The GitHub repository shwetaqueen/crop-disease-prediction contains a labelled image folder "dataset" with 3 categories: watermelon anthracnose, watermelon downy mildew, watermelon mosaic virus. Examples follow, each with its label.

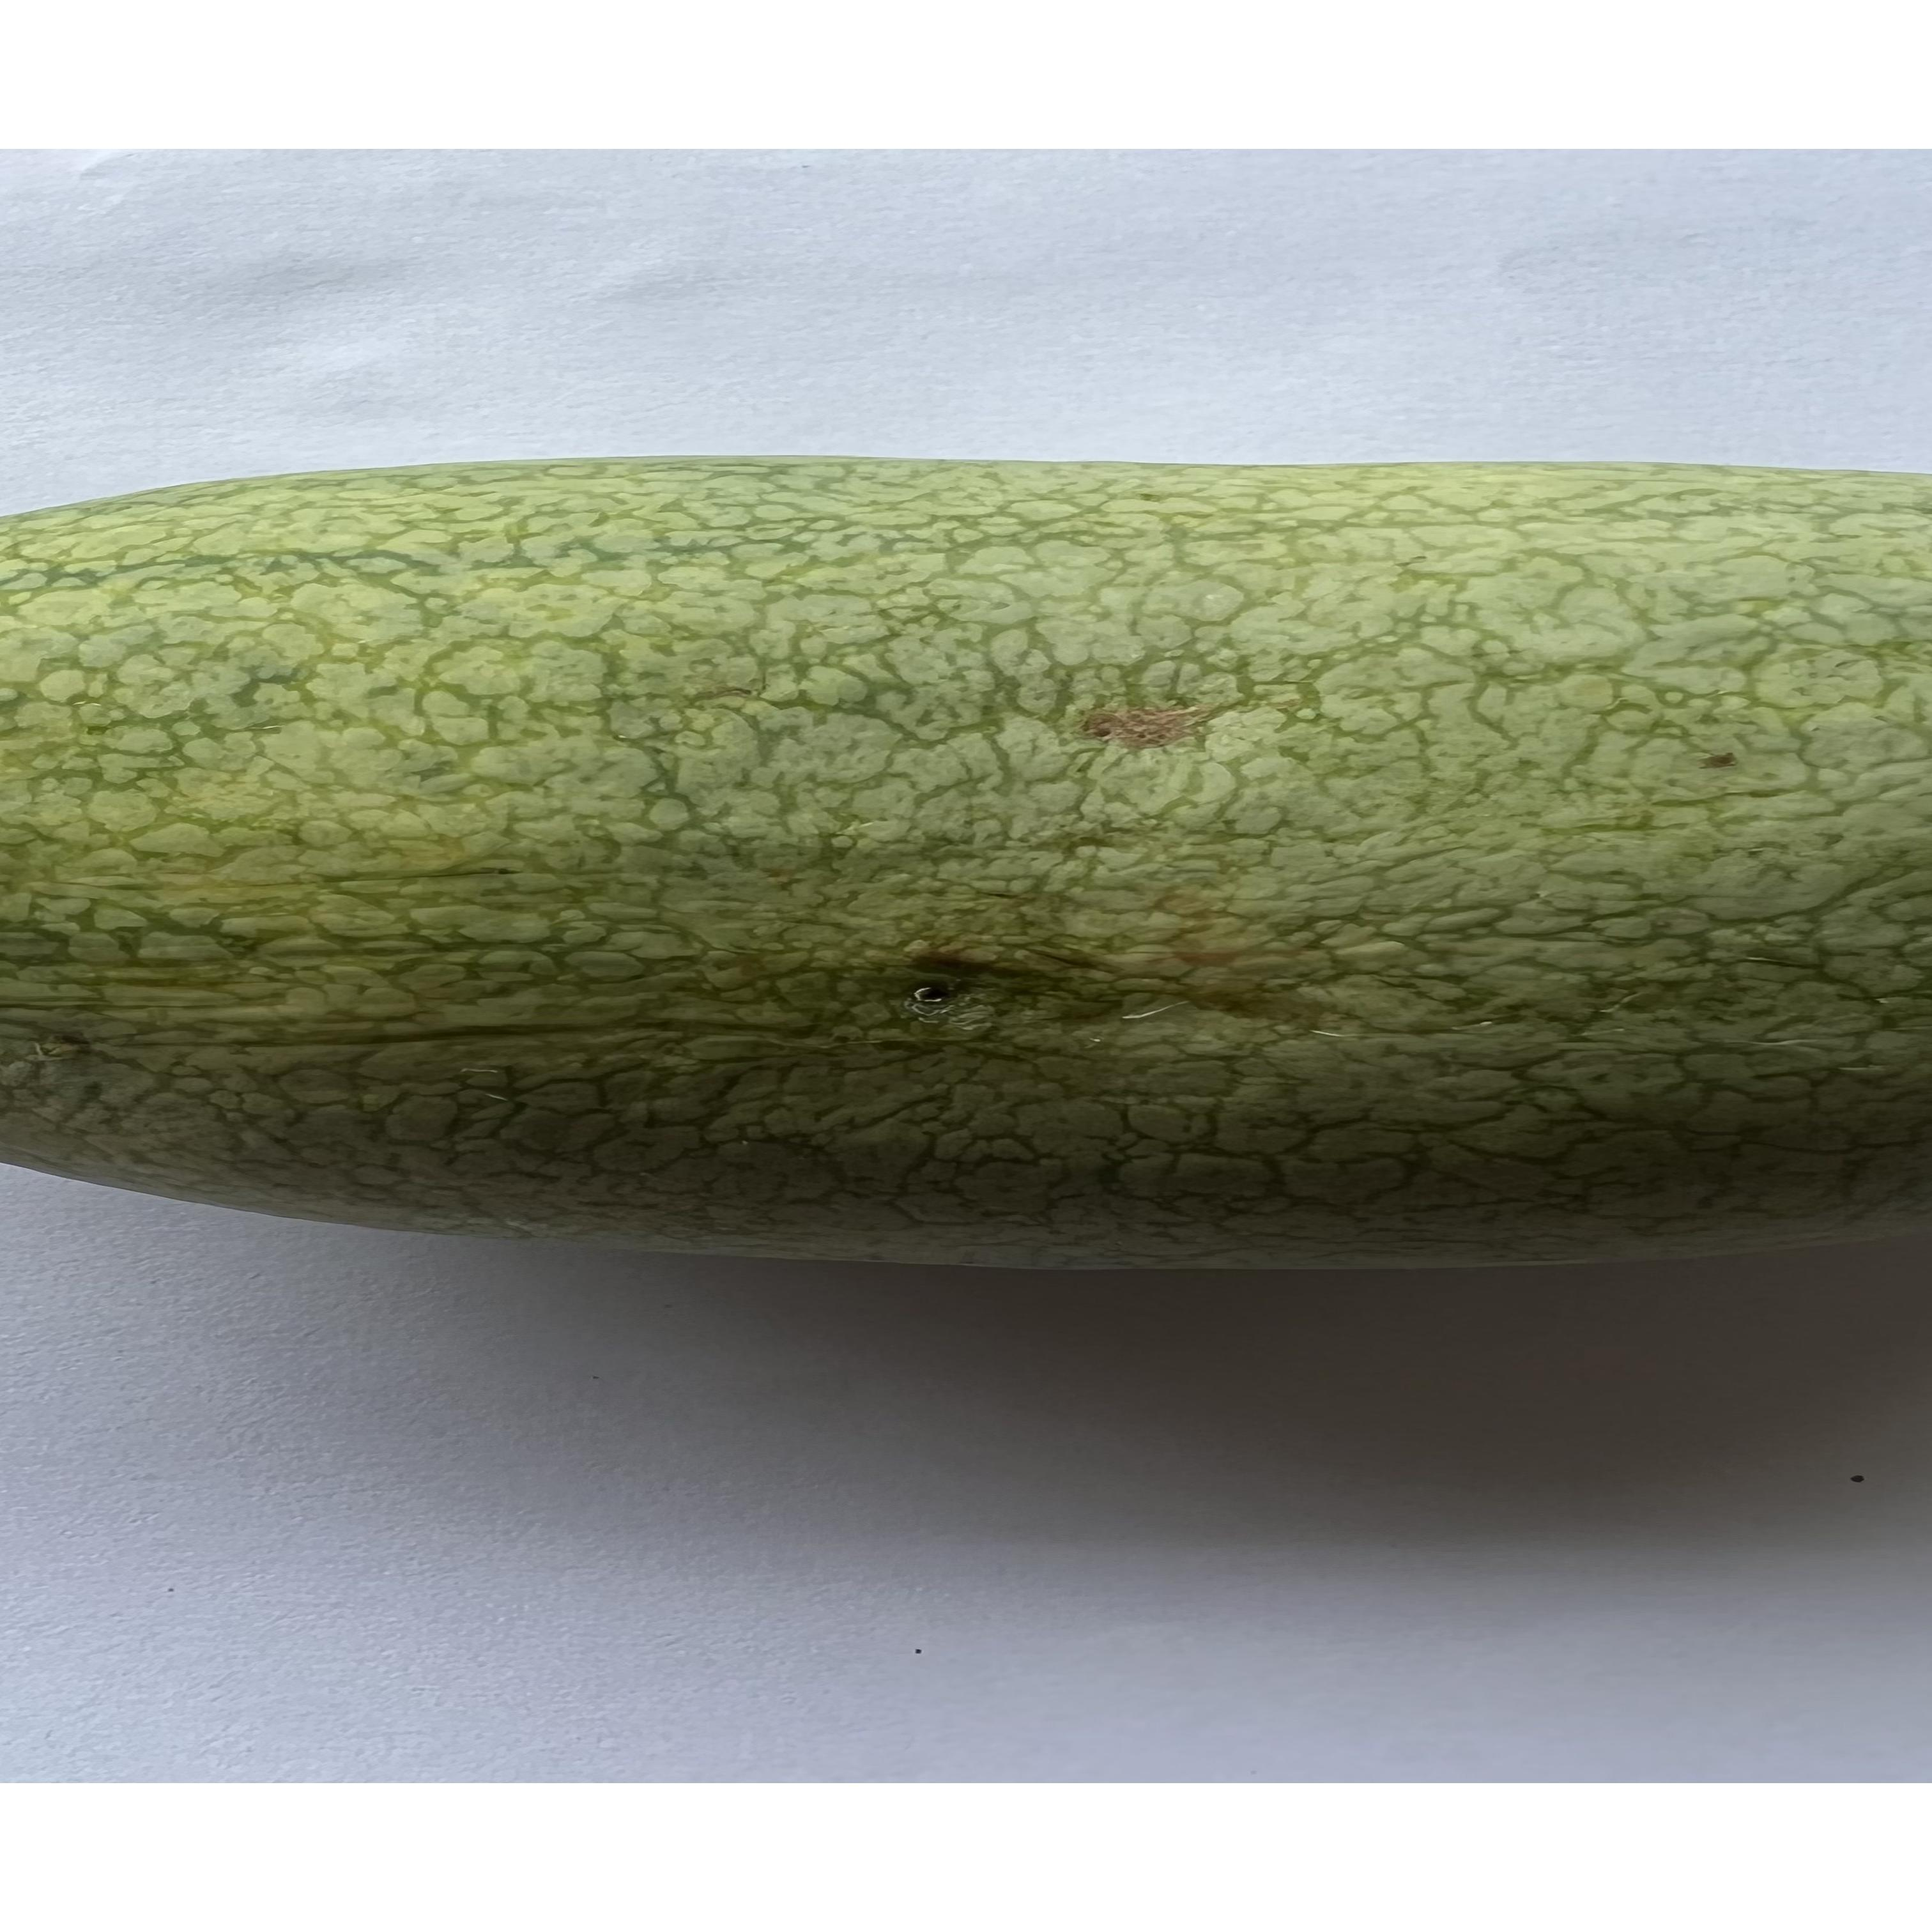
Label: watermelon anthracnose

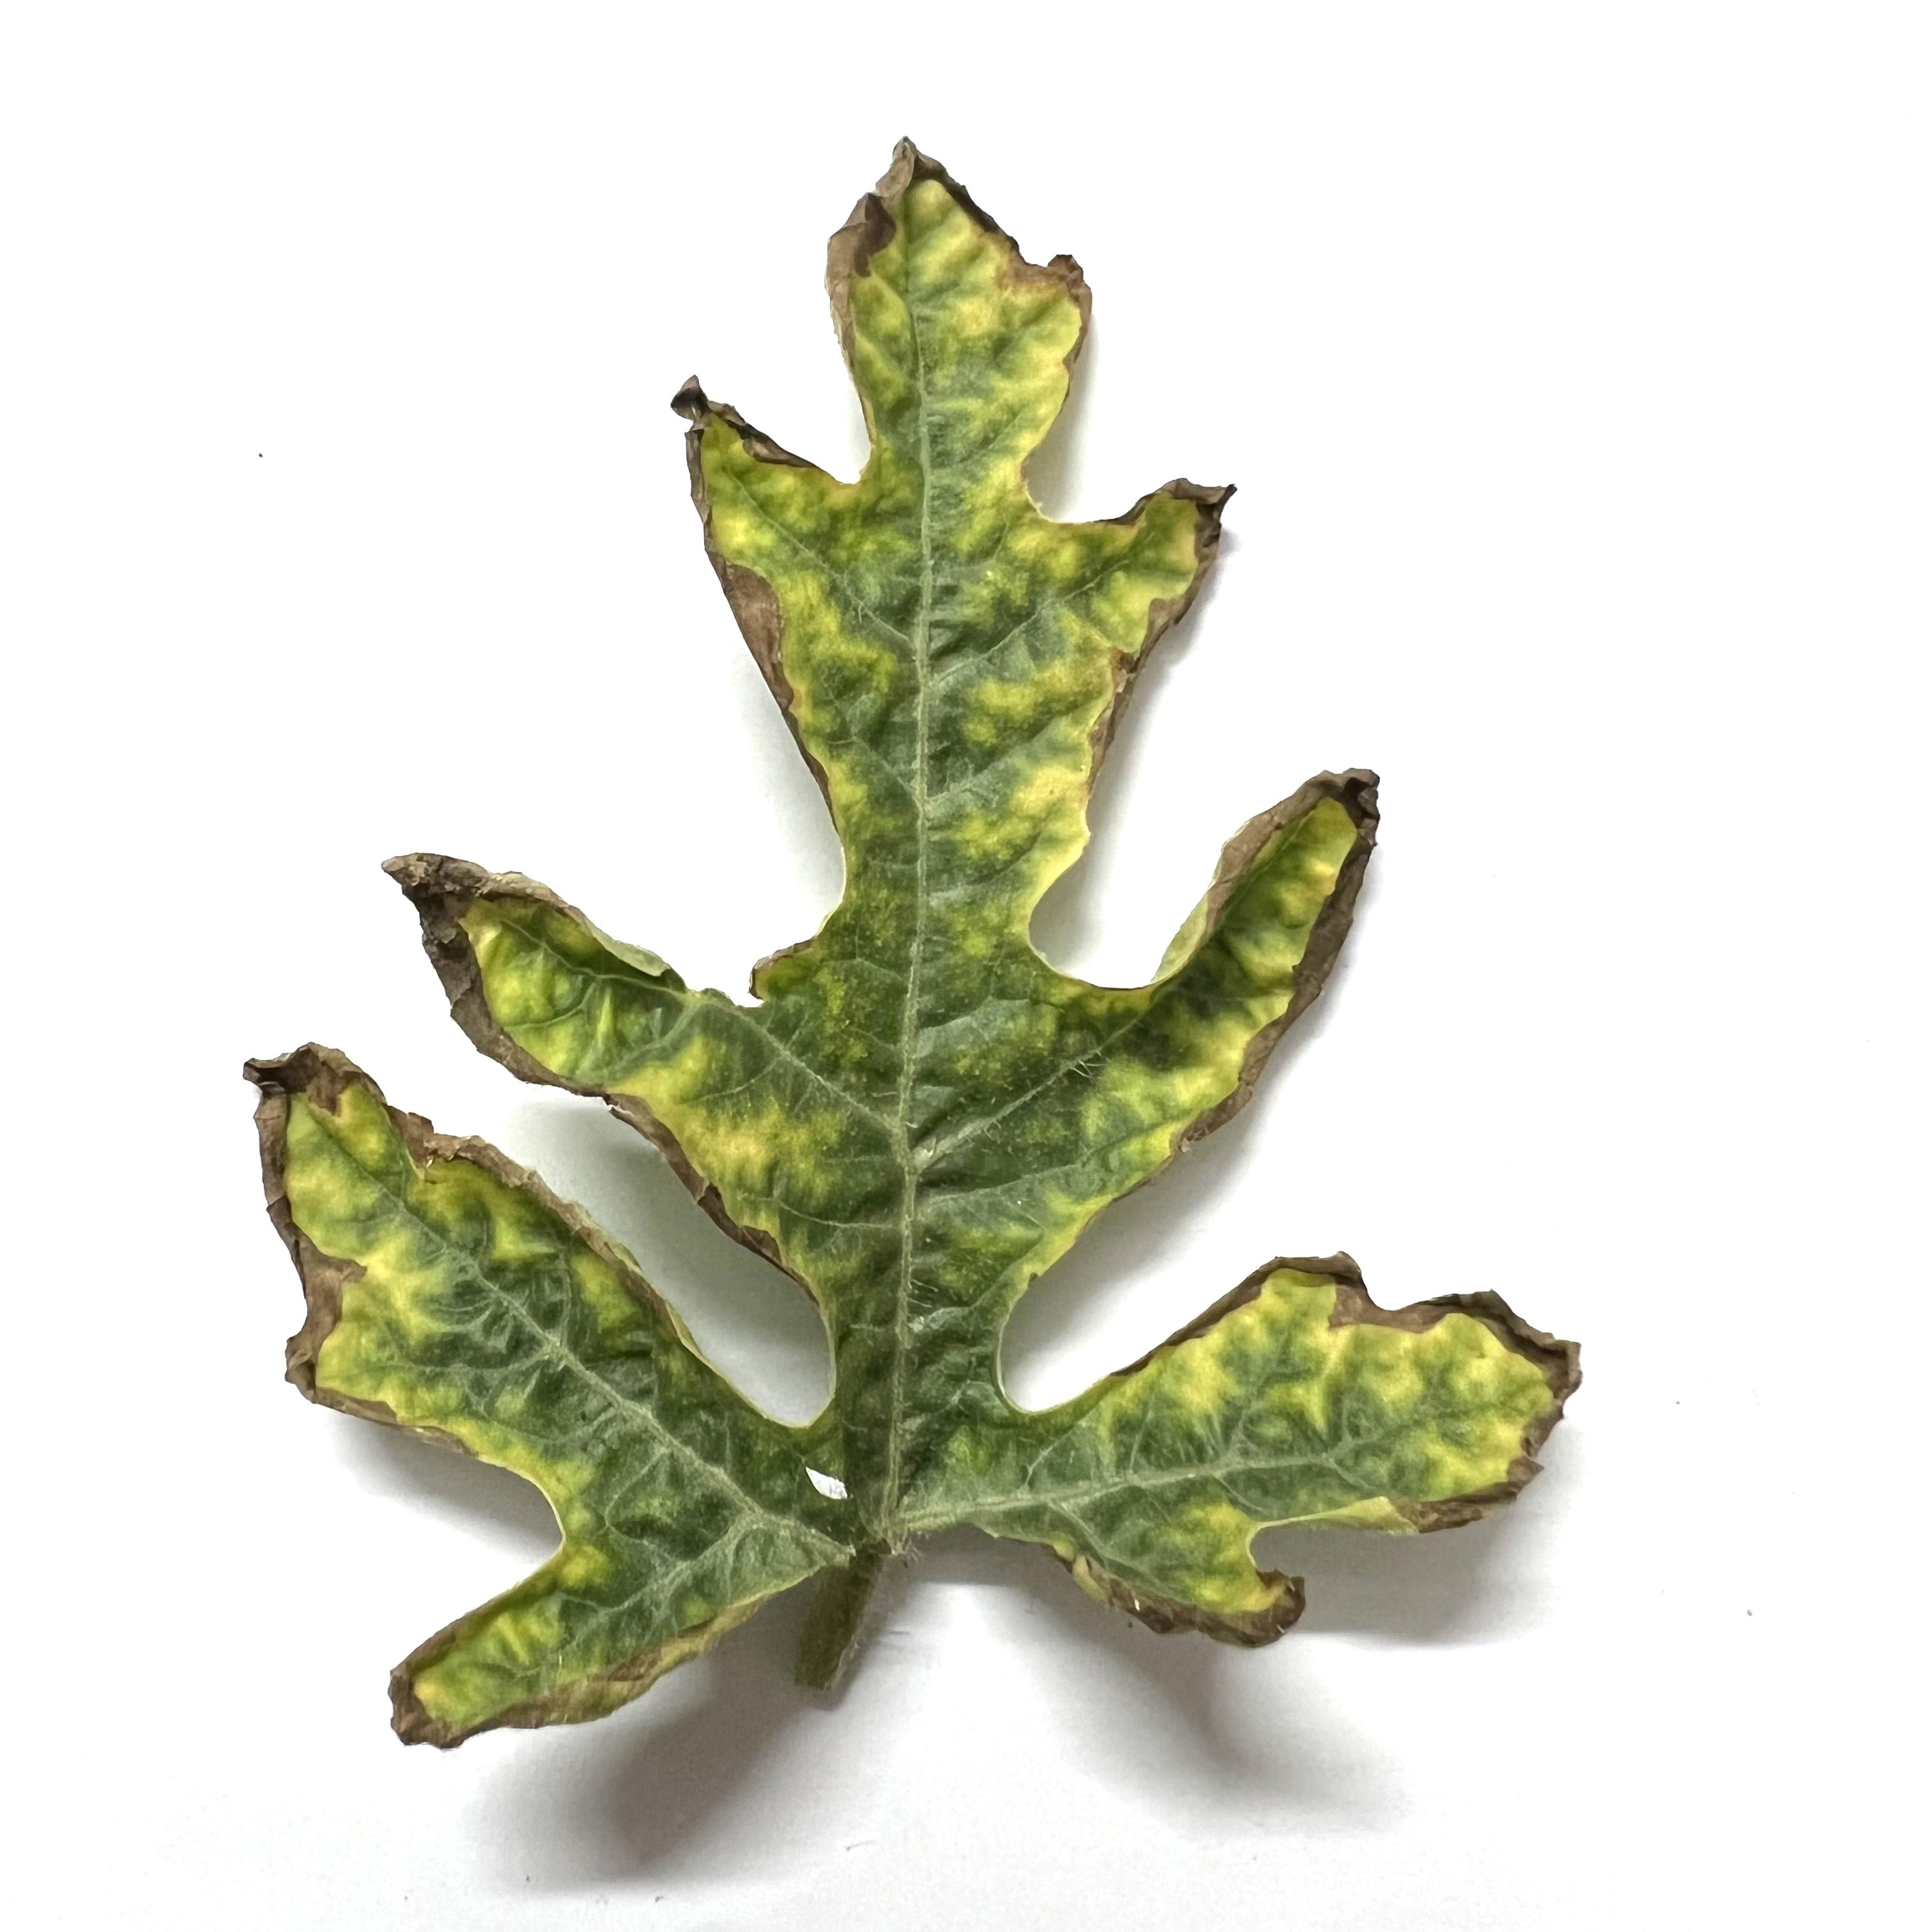
Label: watermelon downy mildew

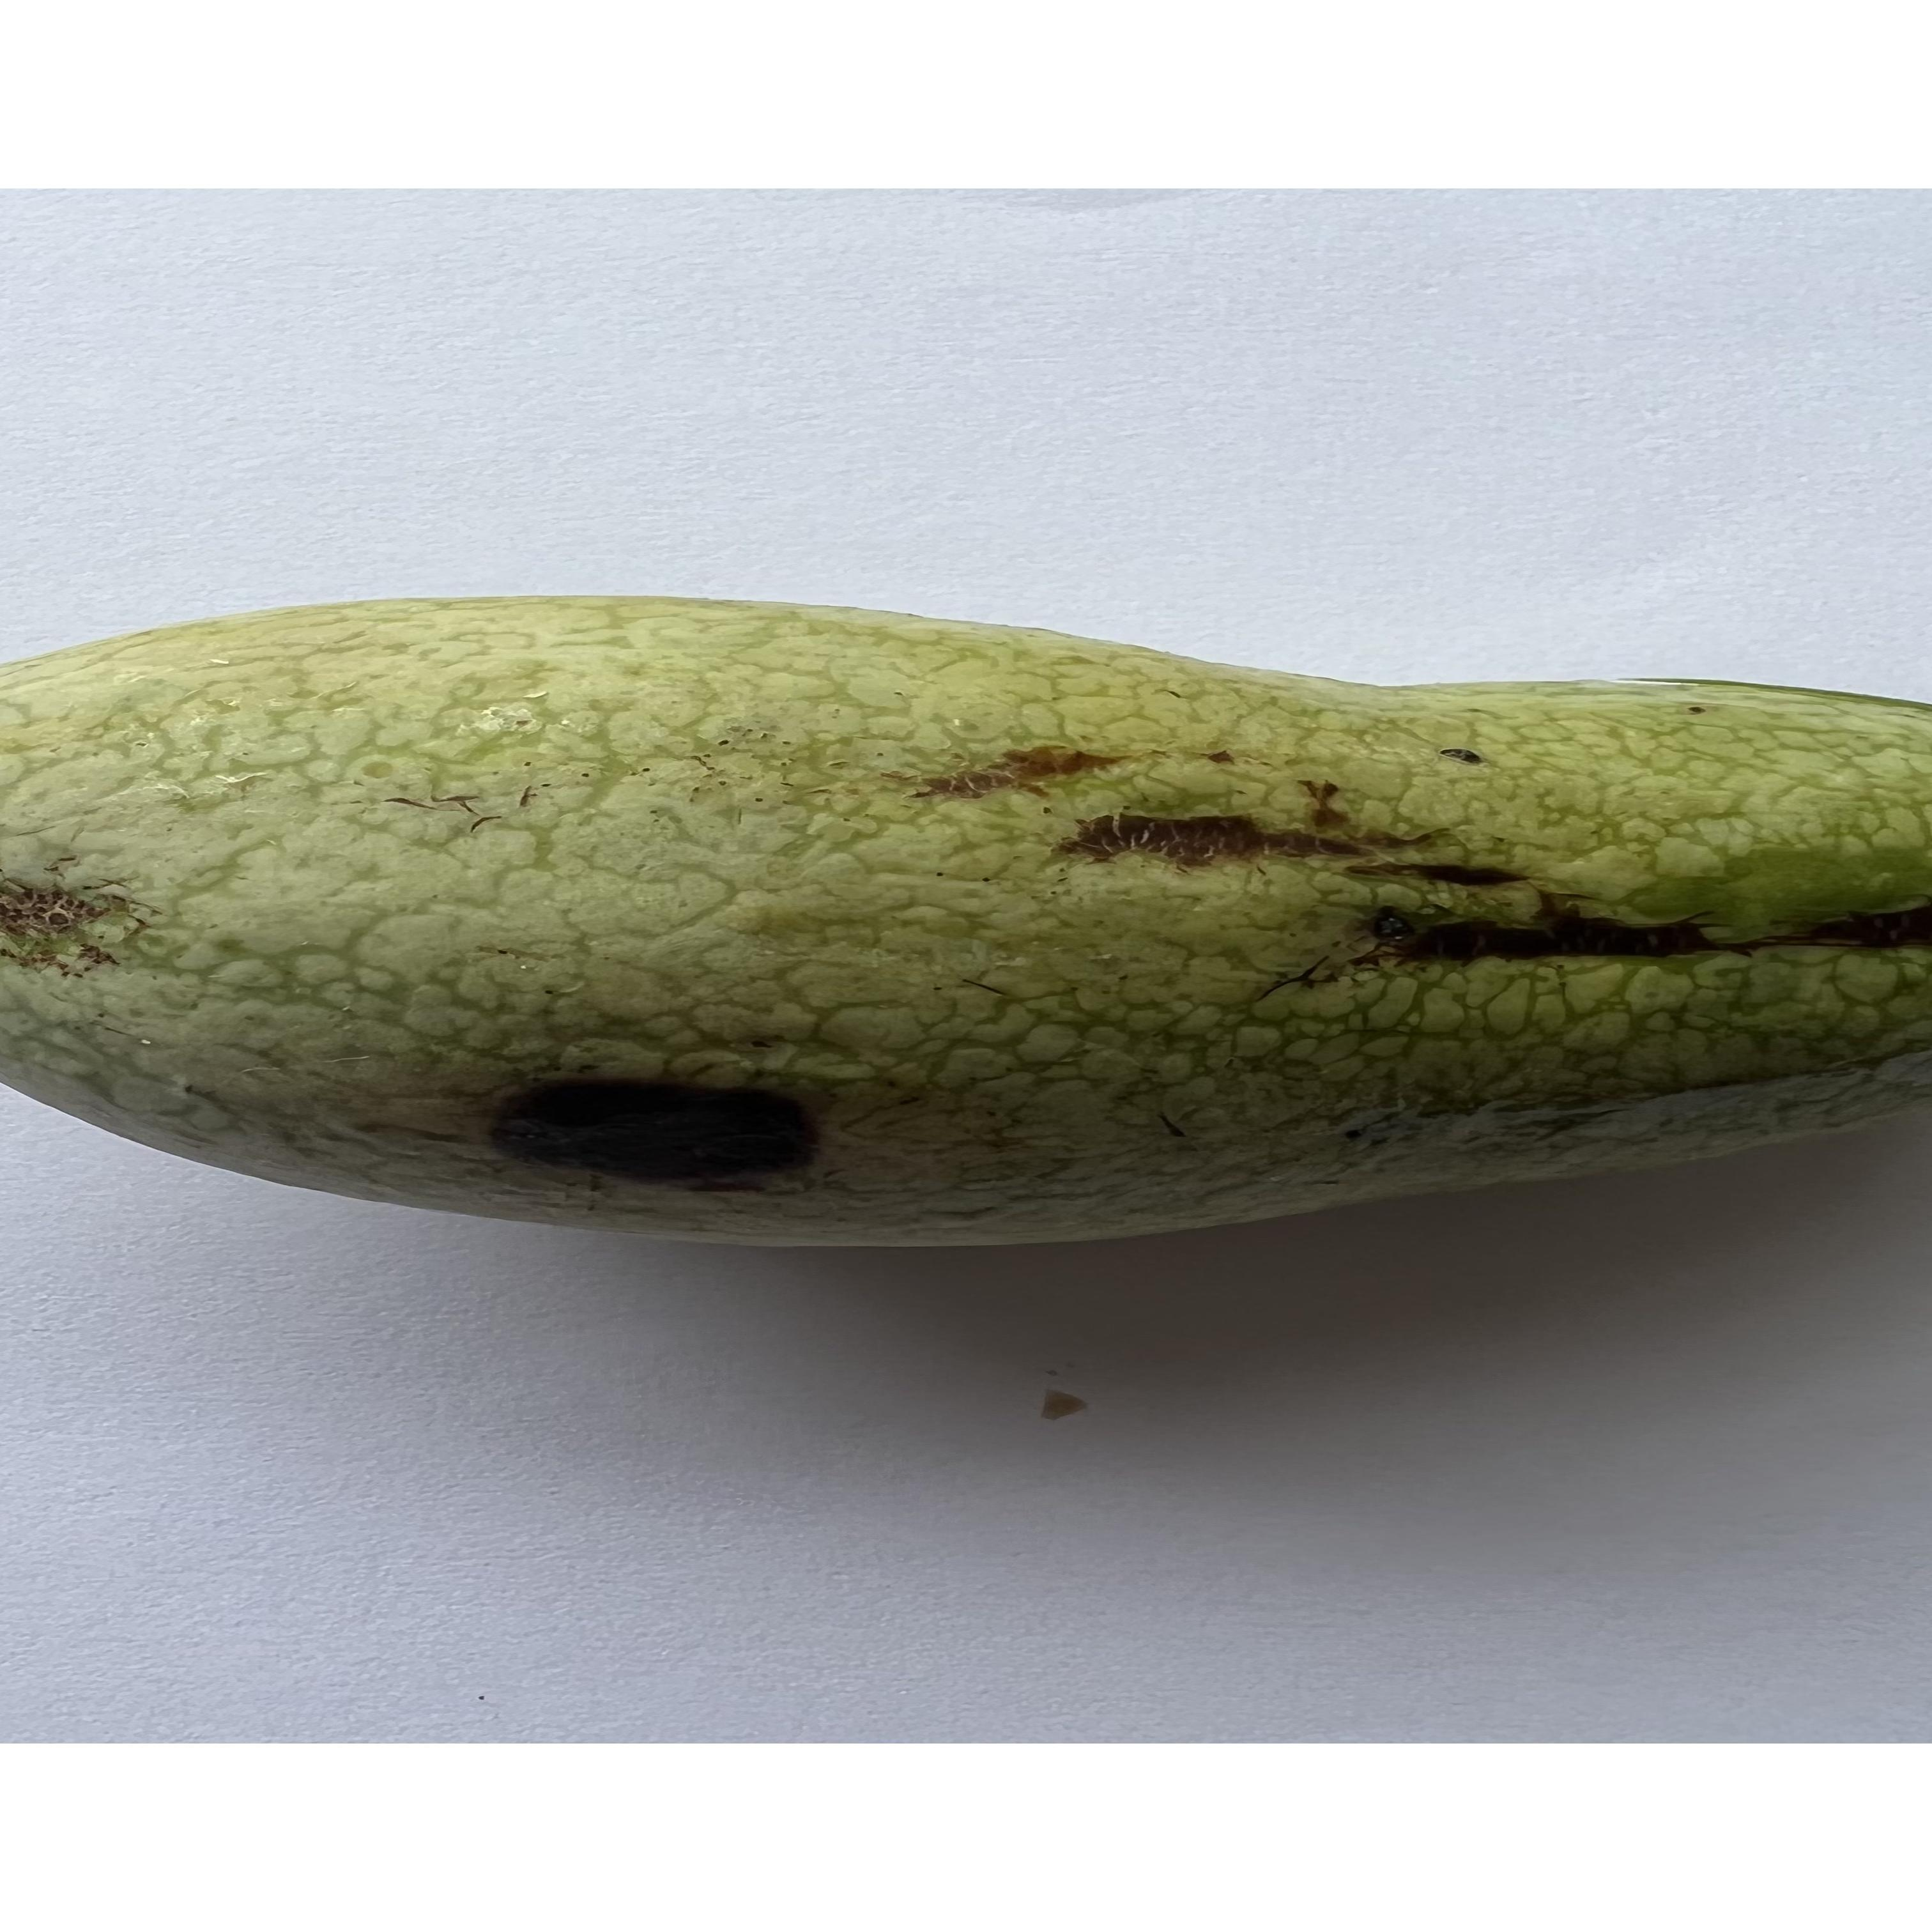
Label: watermelon anthracnose

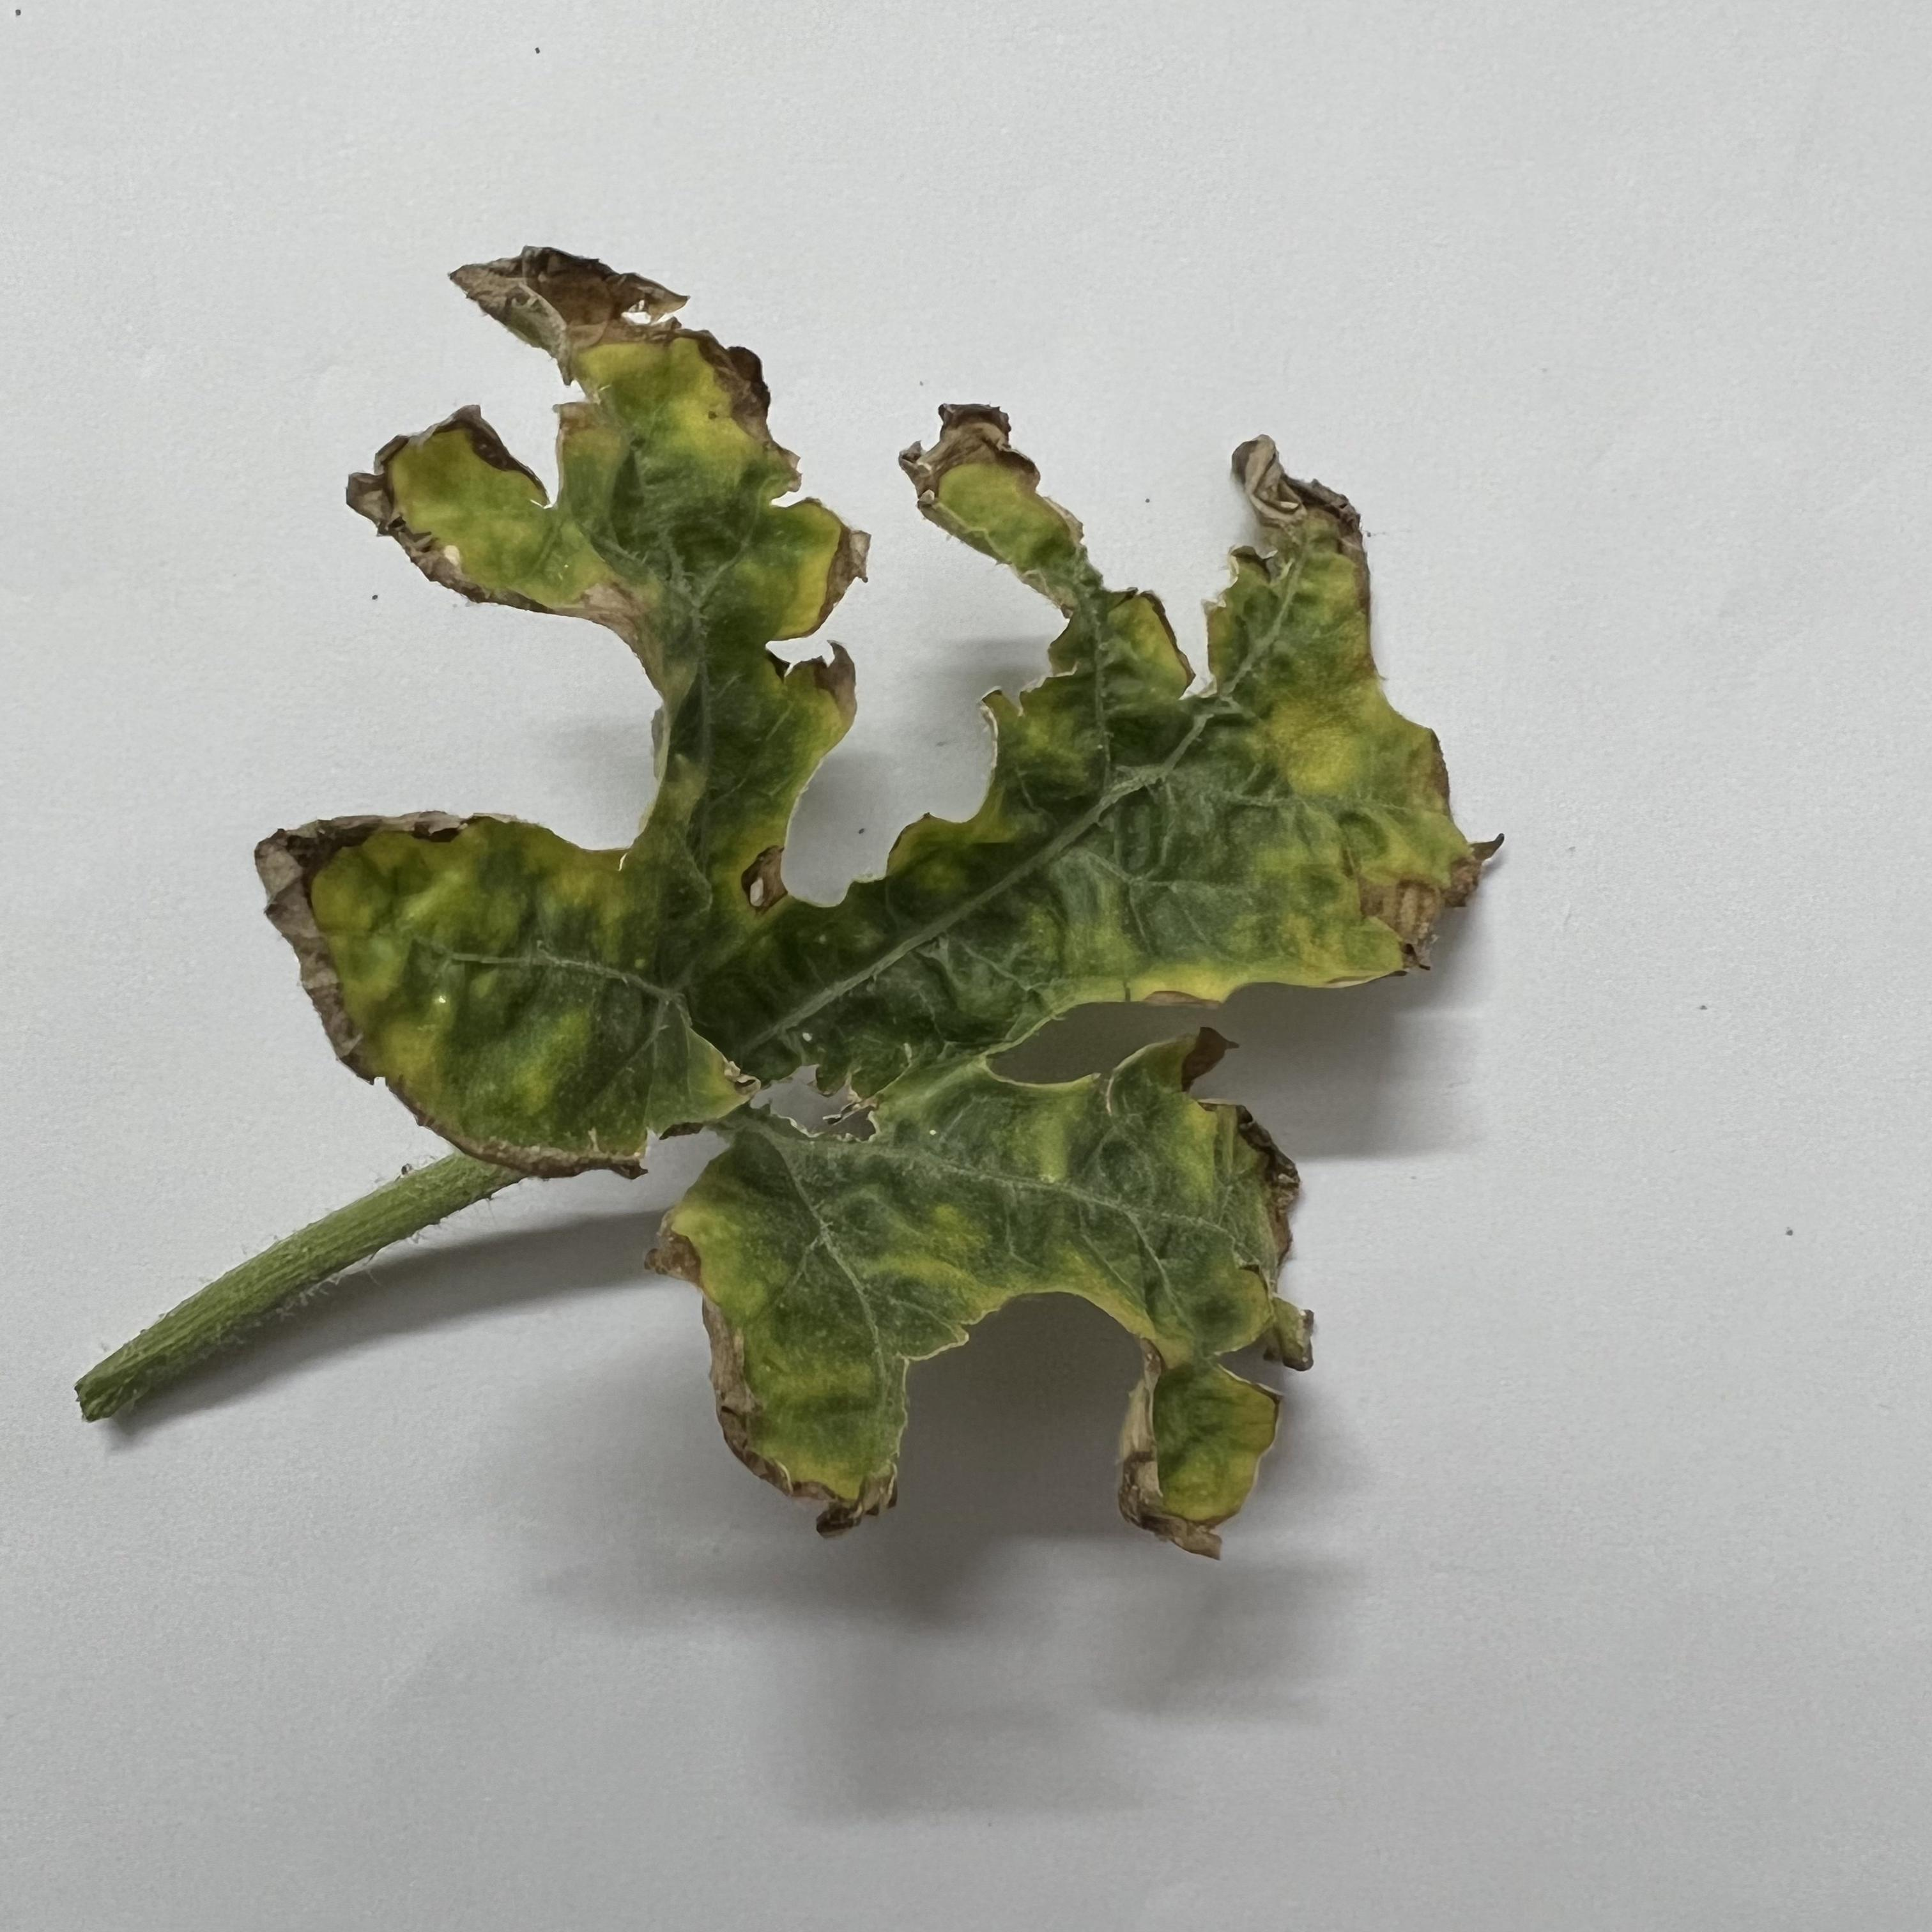
Label: watermelon downy mildew

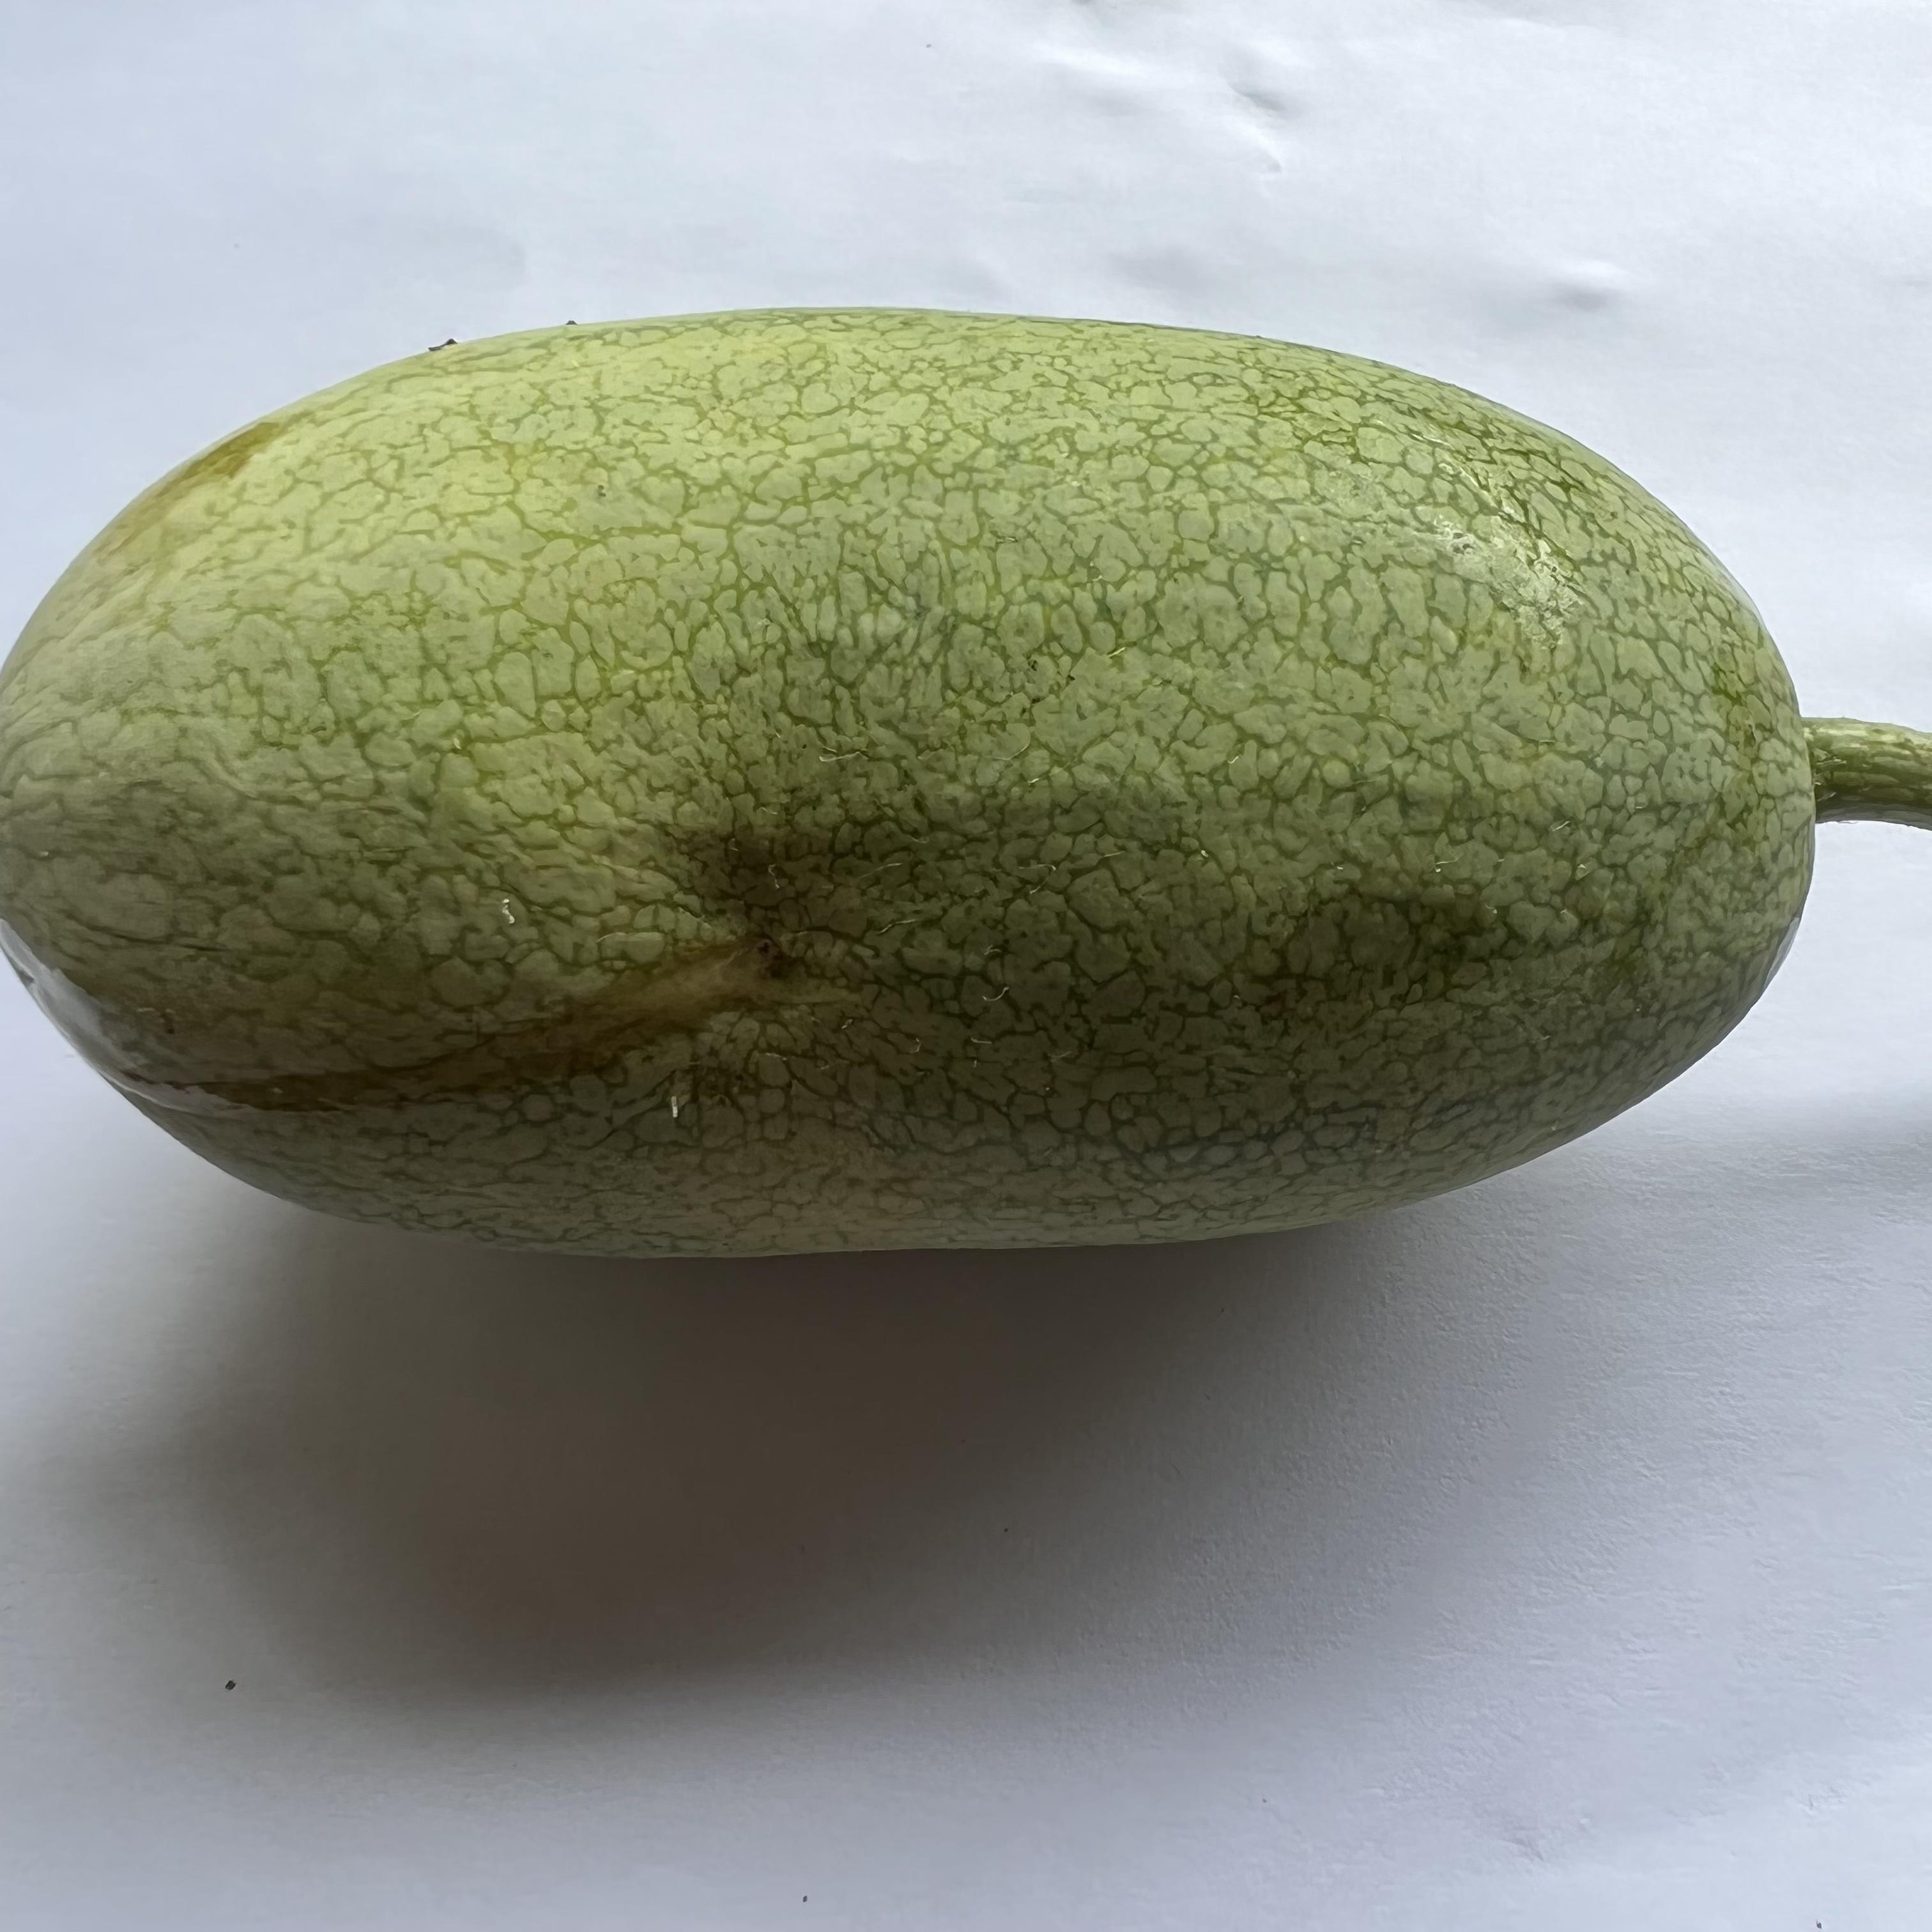
Label: watermelon anthracnose

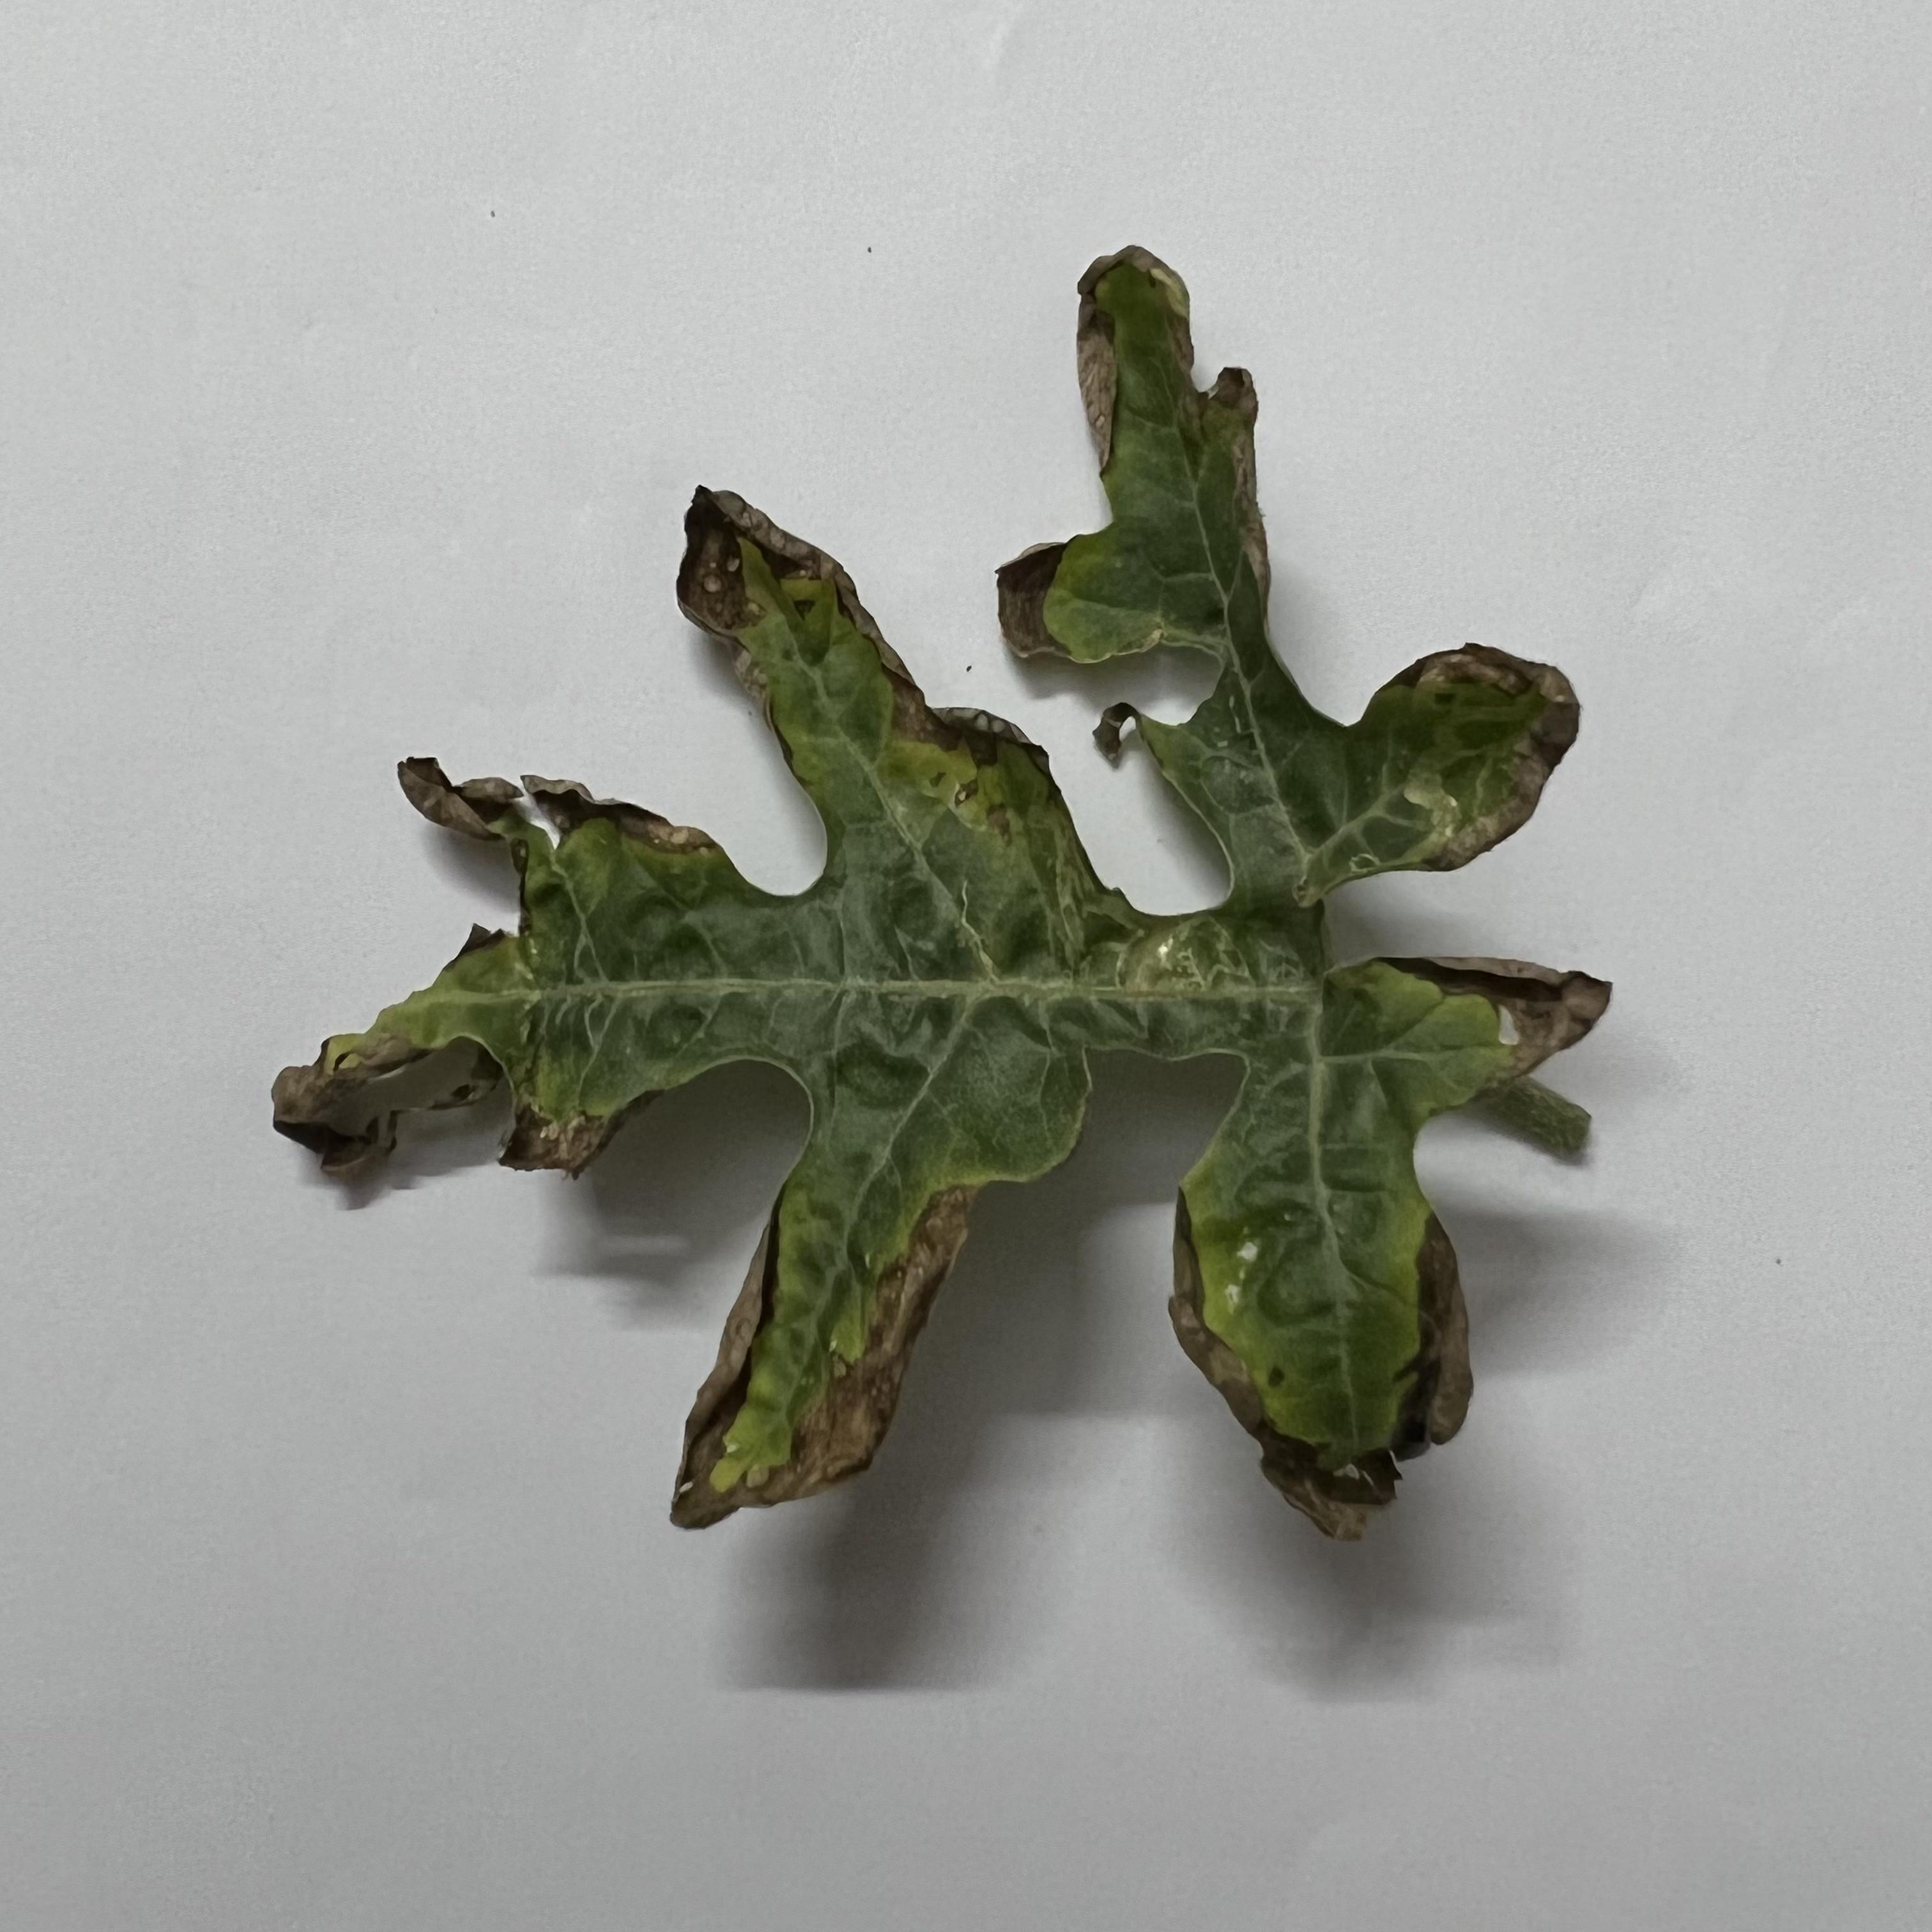
Label: watermelon downy mildew
